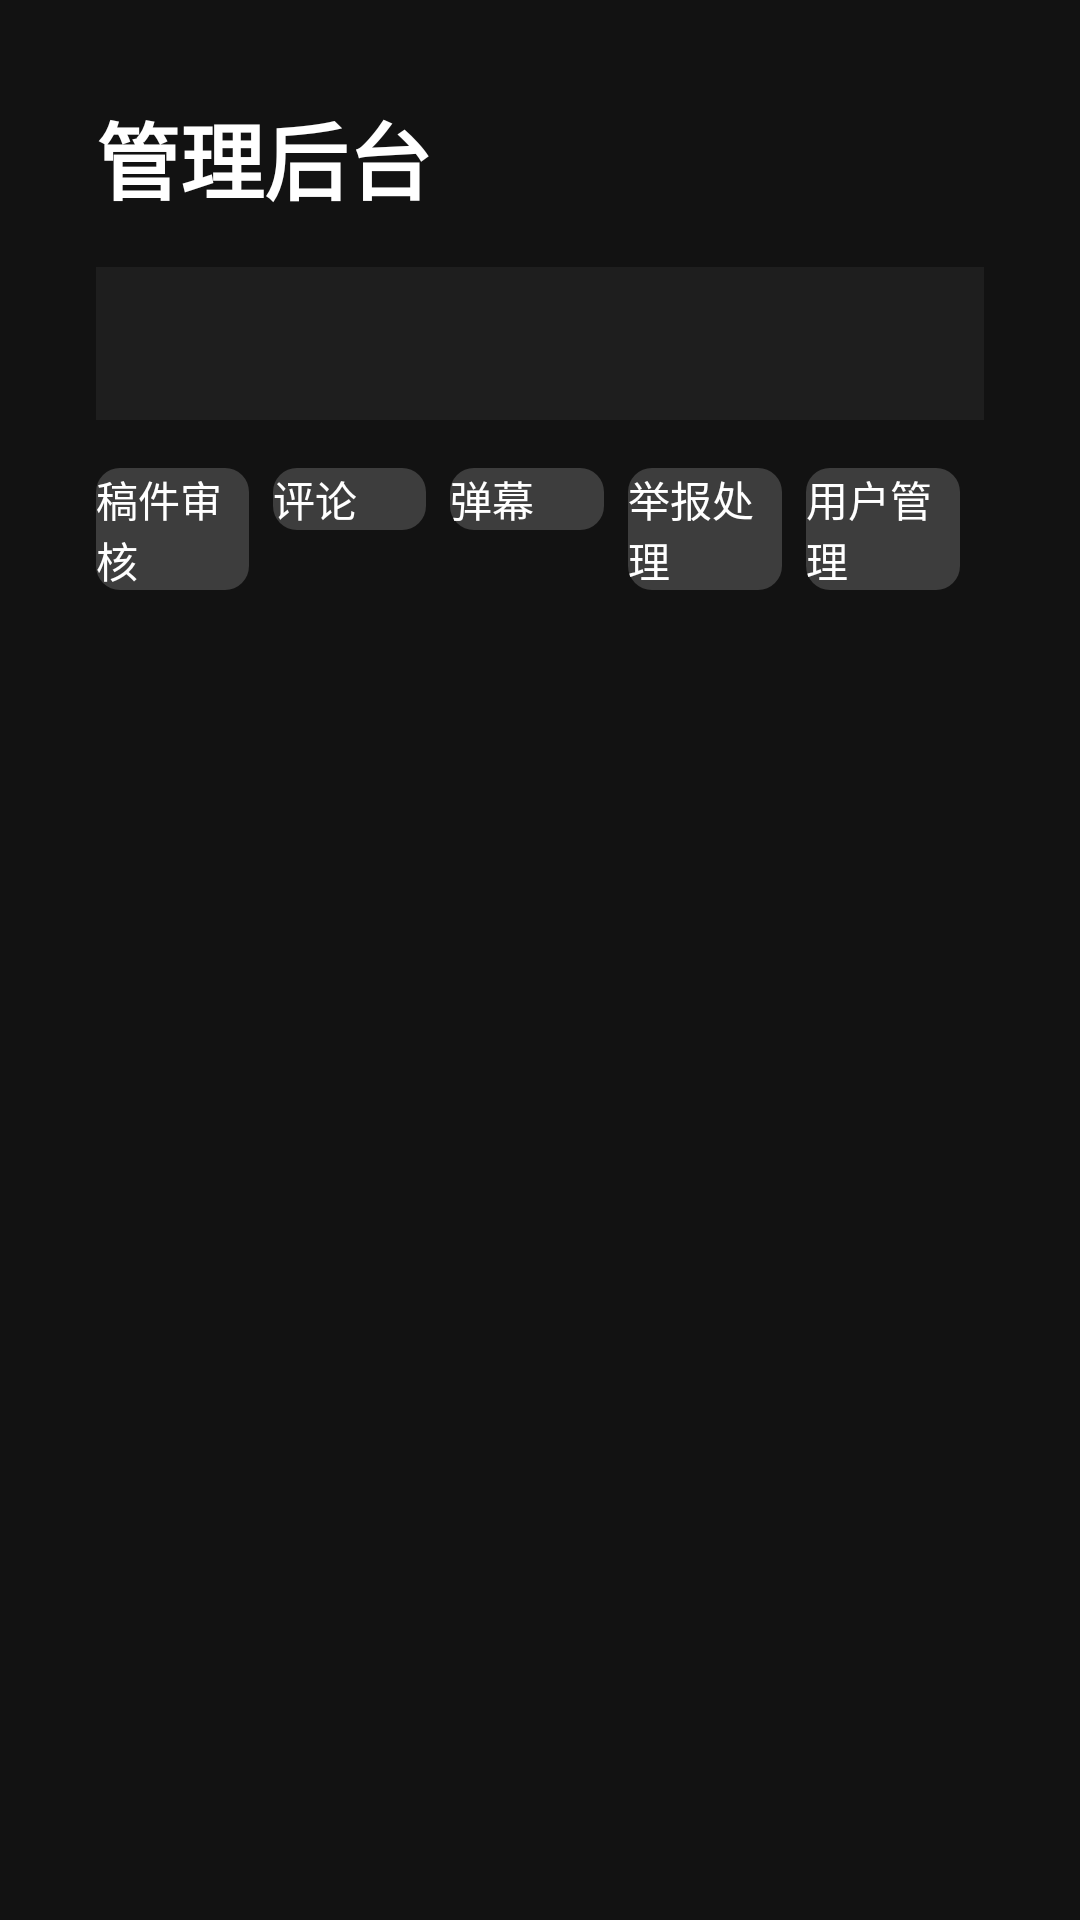

Reconstruct the res/layout file that produces this screen, plus the resources it refers to.
<!-- AndroidManifest.xml: activity theme Theme.LingXiTV.NoActionBar -->
<!-- res/layout/activity_admin.xml -->
<?xml version="1.0" encoding="utf-8"?>
<LinearLayout xmlns:android="http://schemas.android.com/apk/res/android"
    android:layout_width="match_parent"
    android:layout_height="match_parent"
    android:orientation="vertical"
    android:background="@color/bg_dark"
    android:padding="32dp">

    <TextView
        android:layout_width="wrap_content"
        android:layout_height="wrap_content"
        android:text="管理后台"
        android:textColor="@color/text_primary"
        android:textSize="28sp"
        android:textStyle="bold"
        android:layout_marginBottom="16dp" />

    
    <TextView
        android:id="@+id/tvOverview"
        android:layout_width="match_parent"
        android:layout_height="wrap_content"
        android:background="@color/card_bg"
        android:padding="16dp"
        android:textColor="@color/text_secondary"
        android:textSize="14sp"
        android:layout_marginBottom="16dp" />

    
    <LinearLayout
        android:layout_width="match_parent"
        android:layout_height="wrap_content"
        android:orientation="horizontal"
        android:layout_marginBottom="12dp">

        <Button android:id="@+id/tabVideos" style="@style/AdminTab" android:text="稿件审核" />
        <Button android:id="@+id/tabComments" style="@style/AdminTab" android:text="评论" />
        <Button android:id="@+id/tabDanmaku" style="@style/AdminTab" android:text="弹幕" />
        <Button android:id="@+id/tabReports" style="@style/AdminTab" android:text="举报处理" />
        <Button android:id="@+id/tabUsers" style="@style/AdminTab" android:text="用户管理" />
    </LinearLayout>

    
    <LinearLayout
        android:id="@+id/searchRow"
        android:layout_width="match_parent"
        android:layout_height="wrap_content"
        android:orientation="horizontal"
        android:layout_marginBottom="12dp"
        android:visibility="gone">

        <EditText
            android:id="@+id/etSearch"
            android:layout_width="0dp"
            android:layout_height="wrap_content"
            android:layout_weight="1"
            android:hint="输入关键词检索"
            android:textColor="@color/text_primary"
            android:textColorHint="@color/text_secondary"
            android:background="@drawable/bg_edit_text"
            android:padding="10dp"
            android:singleLine="true"
            android:focusable="true" />

        <Button
            android:id="@+id/btnSearch"
            android:layout_width="wrap_content"
            android:layout_height="wrap_content"
            android:text="搜索"
            android:textColor="@color/text_primary"
            android:background="@drawable/btn_secondary"
            android:focusable="true"
            android:clickable="true"
            android:layout_marginStart="8dp" />
    </LinearLayout>

    <androidx.recyclerview.widget.RecyclerView
        android:id="@+id/rvAdmin"
        android:layout_width="match_parent"
        android:layout_height="0dp"
        android:layout_weight="1" />

    <TextView
        android:id="@+id/tvEmpty"
        android:layout_width="wrap_content"
        android:layout_height="wrap_content"
        android:layout_gravity="center_horizontal"
        android:text="暂无数据"
        android:textColor="@color/text_secondary"
        android:textSize="16sp"
        android:visibility="gone" />
</LinearLayout>
<!-- resources referenced by this layout -->
<resources>
  <color name="bg_dark">#121212</color>
  <color name="card_bg">#1E1E1E</color>
  <color name="text_primary">#FFFFFF</color>
  <color name="text_secondary">#B0B0B0</color>
  <!-- drawable bg_edit_text (drawable) -->
  <?xml version="1.0" encoding="utf-8"?>
  <selector xmlns:android="http://schemas.android.com/apk/res/android">
      <item android:state_focused="true">
          <shape android:shape="rectangle">
              <corners android:radius="8dp" />
              <solid android:color="#2A2A2A" />
              <stroke android:width="2dp" android:color="@color/lingxi_green_light" />
          </shape>
      </item>
      <item>
          <shape android:shape="rectangle">
              <corners android:radius="8dp" />
              <solid android:color="#2A2A2A" />
              <stroke android:width="1dp" android:color="#3D3D3D" />
          </shape>
      </item>
  </selector>
  <!-- drawable btn_secondary (drawable) -->
  <?xml version="1.0" encoding="utf-8"?>
  <selector xmlns:android="http://schemas.android.com/apk/res/android">
      <item android:state_focused="true" android:state_pressed="true">
          <shape android:shape="rectangle">
              <corners android:radius="8dp" />
              <solid android:color="#4A4A4A" />
              <stroke android:width="2dp" android:color="@color/white" />
          </shape>
      </item>
      <item android:state_focused="true">
          <shape android:shape="rectangle">
              <corners android:radius="8dp" />
              <solid android:color="#4A4A4A" />
              <stroke android:width="2dp" android:color="@color/lingxi_green_light" />
          </shape>
      </item>
      <item android:state_pressed="true">
          <shape android:shape="rectangle">
              <corners android:radius="8dp" />
              <solid android:color="#4A4A4A" />
          </shape>
      </item>
      <item android:state_enabled="false">
          <shape android:shape="rectangle">
              <corners android:radius="8dp" />
              <solid android:color="#2A2A2A" />
          </shape>
      </item>
      <item>
          <shape android:shape="rectangle">
              <corners android:radius="8dp" />
              <solid android:color="#3D3D3D" />
          </shape>
      </item>
  </selector>
  <style name="AdminTab">
          <item name="android:layout_width">0dp</item>
          <item name="android:layout_height">wrap_content</item>
          <item name="android:layout_weight">1</item>
          <item name="android:layout_marginEnd">8dp</item>
          <item name="android:textSize">14sp</item>
          <item name="android:textColor">@color/text_primary</item>
          <item name="android:background">@drawable/btn_secondary</item>
          <item name="android:focusable">true</item>
          <item name="android:clickable">true</item>
      </style>
  <style name="Theme.LingXiTV.NoActionBar" parent="Theme.LingXiTV">
          <item name="windowActionBar">false</item>
          <item name="windowNoTitle">true</item>
      </style>
  <color name="lingxi_green_light">#2eb87c</color>
  <color name="white">#FFFFFF</color>
  <style name="Theme.LingXiTV" parent="@style/Theme.Leanback">
          <item name="colorPrimary">@color/lingxi_green</item>
          <item name="colorPrimaryDark">@color/lingxi_green_dark</item>
          <item name="colorAccent">@color/lingxi_green_light</item>
          <item name="android:windowBackground">@color/bg_dark</item>
          <item name="android:statusBarColor">@color/bg_dark</item>
          <item name="android:navigationBarColor">@color/bg_dark</item>
          
          <item name="alertDialogTheme">@style/Theme.LingXiTV.Dialog</item>
      </style>
  <color name="lingxi_green">#1a8a5c</color>
  <color name="lingxi_green_dark">#127049</color>
  <style name="Theme.LingXiTV.Dialog" parent="Theme.AppCompat.Dialog.Alert">
          <item name="colorPrimary">@color/lingxi_green</item>
          <item name="colorPrimaryDark">@color/lingxi_green_dark</item>
          <item name="colorAccent">@color/lingxi_green_light</item>
      </style>
</resources>
